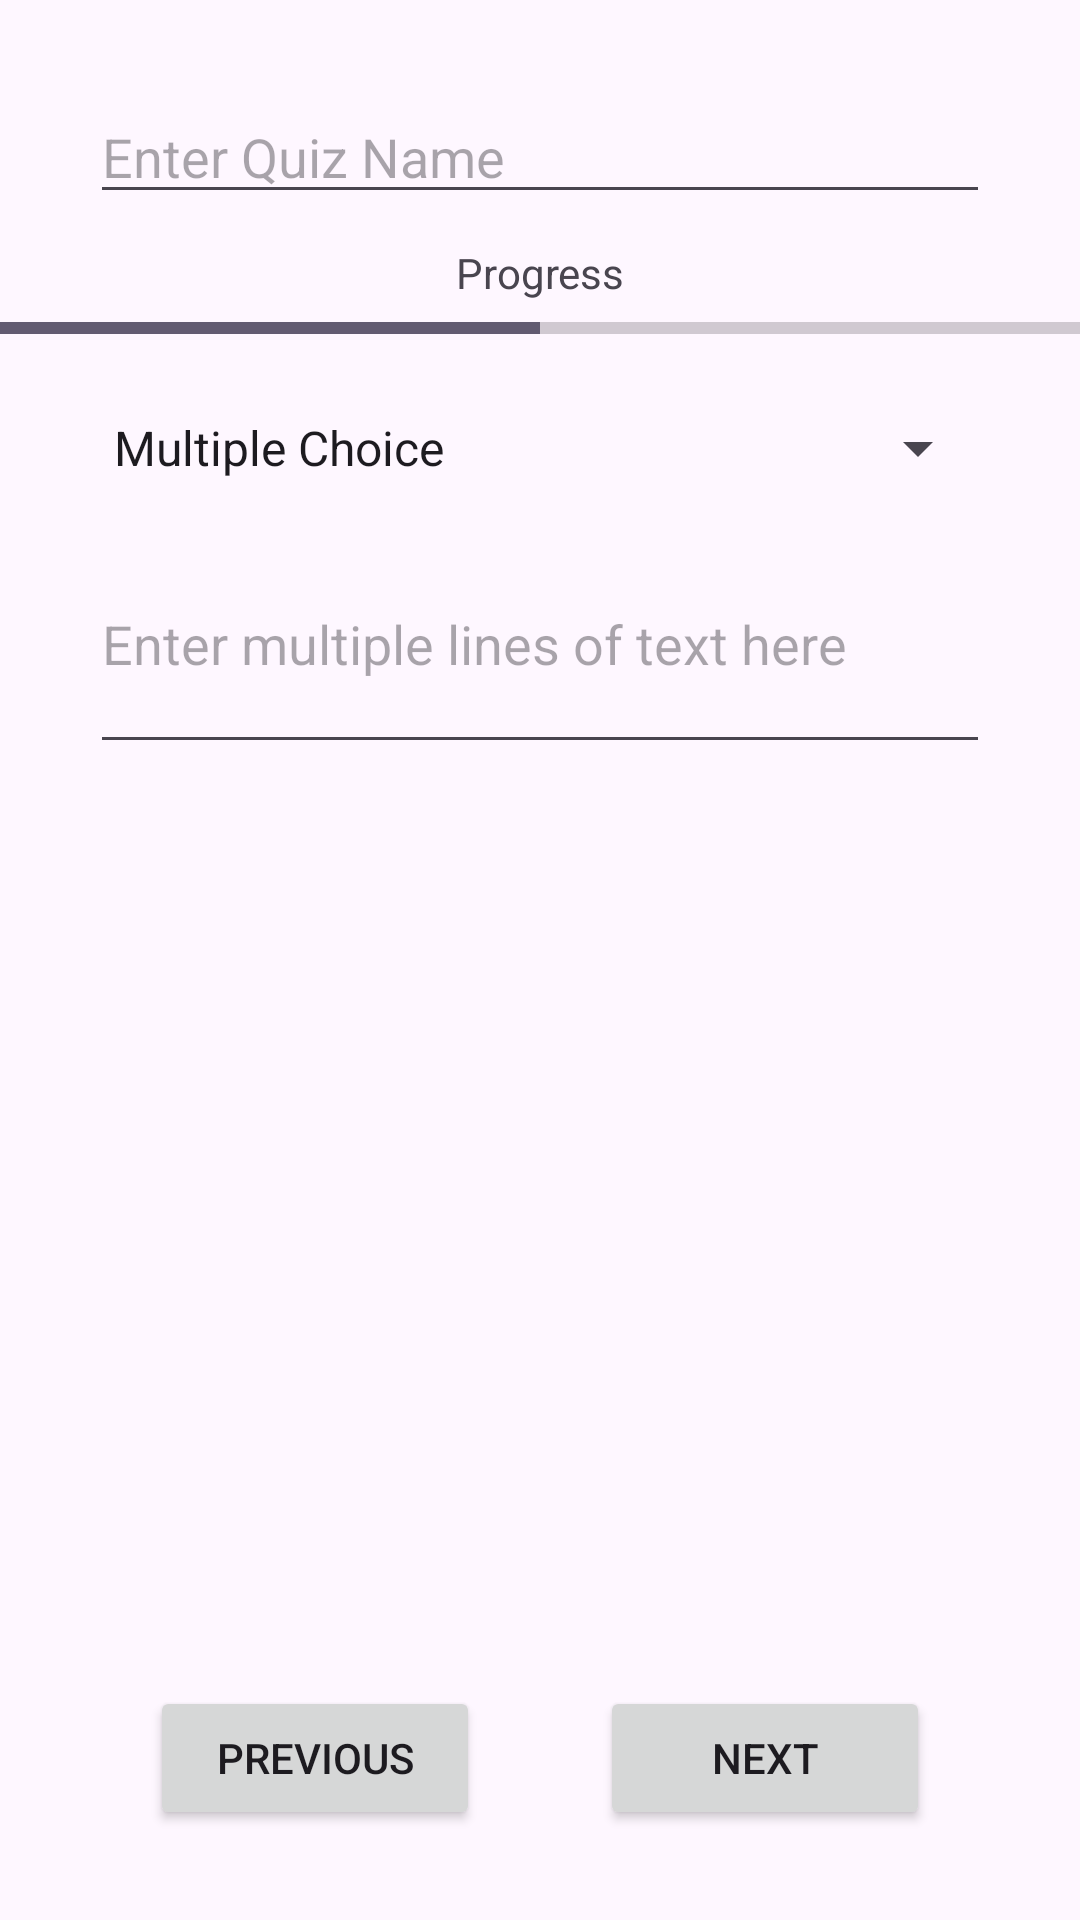

Write the Android layout XML for this screen, with the resource values it uses.
<!-- AndroidManifest.xml: application theme Theme.EmptyApplication -->
<!-- res/layout/activity_add_quiz.xml -->
<?xml version="1.0" encoding="utf-8"?>
<androidx.constraintlayout.widget.ConstraintLayout xmlns:android="http://schemas.android.com/apk/res/android"
    xmlns:app="http://schemas.android.com/apk/res-auto"
    xmlns:tools="http://schemas.android.com/tools"
    android:id="@+id/main"
    android:layout_width="match_parent"
    android:layout_height="match_parent"
    tools:context=".AddQuizActivity">

    <EditText
        android:id="@+id/editTextAddQuizName"
        android:layout_width="0dp"
        android:layout_height="wrap_content"
        android:layout_margin="30dp"
        android:hint="Enter Quiz Name"
        app:layout_constraintTop_toTopOf="parent"
        app:layout_constraintLeft_toLeftOf="parent"
        app:layout_constraintRight_toRightOf="parent" />

    <FrameLayout
        android:id="@+id/progressFrameAddQuiz"
        android:layout_width="match_parent"
        android:layout_height="wrap_content"
        android:layout_marginTop="10dp"
        android:layout_gravity="center"
        app:layout_constraintTop_toBottomOf="@+id/editTextAddQuizName"
        app:layout_constraintLeft_toLeftOf="parent"
        app:layout_constraintRight_toRightOf="parent"
        android:gravity="center">

        <TextView
            android:id="@+id/progressText"
            android:layout_width="match_parent"
            android:layout_height="wrap_content"
            android:gravity="center"
            android:text="Progress" />

        <ProgressBar
            android:id="@+id/progressBarAddQuiz"
            style="?android:attr/progressBarStyleHorizontal"
            android:layout_width="match_parent"
            android:layout_height="wrap_content"
            android:layout_marginTop="20dp"
            android:progress="50"
            app:layout_constraintTop_toBottomOf="@+id/progressText"
            app:layout_constraintLeft_toLeftOf="parent"
            app:layout_constraintRight_toRightOf="parent"/>

    </FrameLayout>

    <Spinner
        android:id="@+id/spinnerAddQuizType"
        android:layout_width="0dp"
        android:layout_height="wrap_content"
        android:layout_marginHorizontal="30dp"
        android:layout_marginVertical="20dp"
        android:entries="@array/quiz_types"
        app:layout_constraintTop_toBottomOf="@+id/progressFrameAddQuiz"
        app:layout_constraintLeft_toLeftOf="parent"
        app:layout_constraintRight_toRightOf="parent" />

    <EditText
        android:id="@+id/editTextAddQuizQuestion"
        android:layout_width="0dp"
        android:layout_height="wrap_content"
        android:layout_marginHorizontal="30dp"
        android:layout_marginVertical="10dp"
        android:hint="Enter multiple lines of text here"
        android:inputType="textMultiLine"
        android:maxLines="6"
        android:minLines="3"
        android:scrollbars="vertical"
        app:layout_constraintTop_toBottomOf="@+id/spinnerAddQuizType"
        app:layout_constraintStart_toStartOf="parent"
        app:layout_constraintEnd_toEndOf="parent" />

    <LinearLayout
        android:id="@+id/answerSection"
        android:layout_width="0dp"
        android:layout_height="wrap_content"
        android:layout_marginHorizontal="30dp"
        android:layout_marginVertical="10dp"
        android:orientation="vertical"
        app:layout_constraintTop_toBottomOf="@id/editTextAddQuizQuestion"
        app:layout_constraintLeft_toLeftOf="parent"
        app:layout_constraintRight_toRightOf="parent">
        
    </LinearLayout>

    <Button
        android:id="@+id/buttonAddQuizPrev"
        android:layout_width="110dp"
        android:layout_height="wrap_content"
        android:layout_marginHorizontal="50dp"
        android:layout_marginVertical="30dp"
        android:text="Previous"
        app:layout_constraintBottom_toBottomOf="parent"
        app:layout_constraintStart_toStartOf="parent"/>

    <Button
        android:id="@+id/buttonAddQuizNext"
        android:layout_width="110dp"
        android:layout_height="wrap_content"
        android:layout_marginHorizontal="50dp"
        android:layout_marginVertical="30dp"
        android:text="Next"
        app:layout_constraintBottom_toBottomOf="parent"
        app:layout_constraintEnd_toEndOf="parent"/>
</androidx.constraintlayout.widget.ConstraintLayout>
<!-- resources referenced by this layout -->
<resources>
  <string-array name="quiz_types">
          <item>Multiple Choice</item>
          <item>True/False</item>
      </string-array>
  <style name="Theme.EmptyApplication" parent="Base.Theme.EmptyApplication" />
  <style name="Base.Theme.EmptyApplication" parent="Theme.Material3.DayNight.NoActionBar">
          
          
      </style>
</resources>
